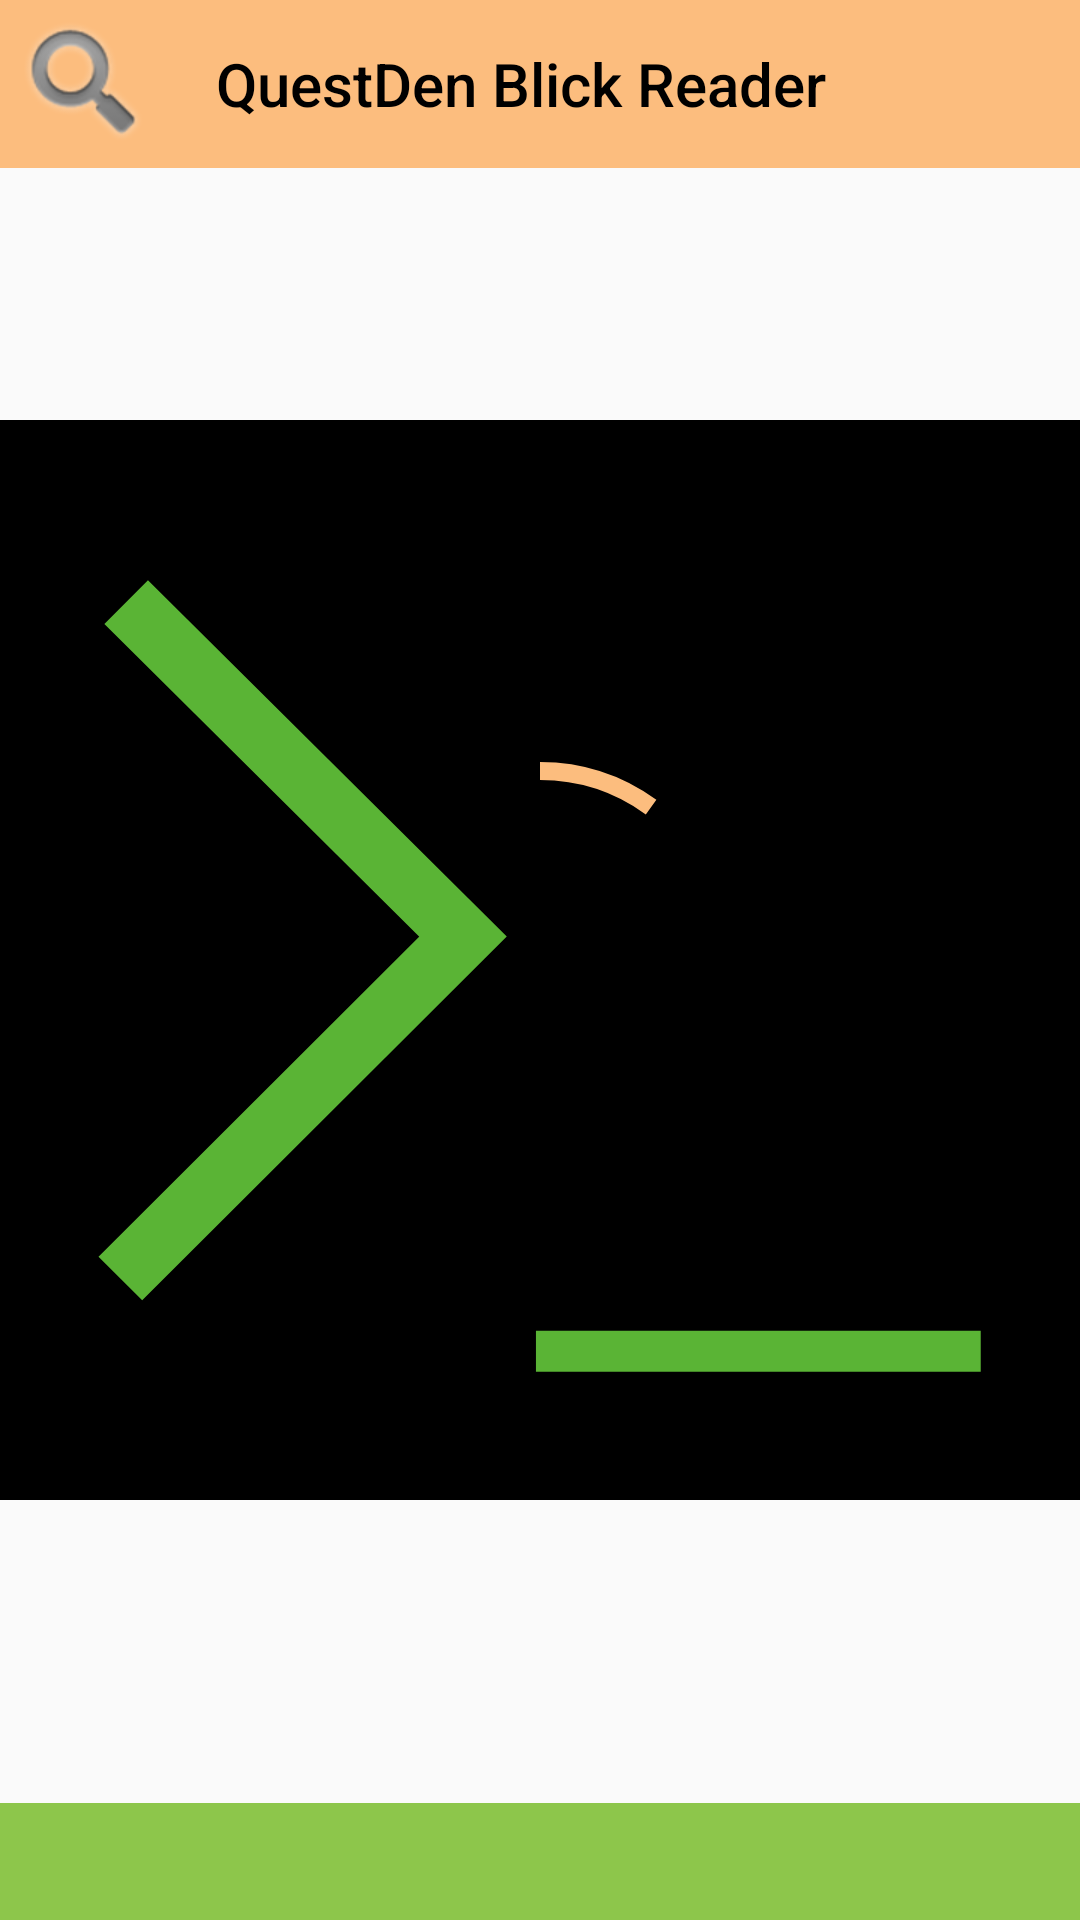

The Android layout XML behind this screen, and the referenced resources:
<!-- AndroidManifest.xml: application theme AppTheme -->
<!-- res/layout/activity_main.xml -->
<?xml version="1.0" encoding="utf-8"?>

<androidx.drawerlayout.widget.DrawerLayout
    xmlns:android="http://schemas.android.com/apk/res/android"
    xmlns:app="http://schemas.android.com/apk/res-auto"
    xmlns:tools="http://schemas.android.com/tools"
    android:id="@+id/drawer_layout"
    android:layout_width="match_parent"
    android:layout_height="match_parent"
    tools:openDrawer="start">

    <androidx.constraintlayout.widget.ConstraintLayout
        android:layout_width="match_parent"
        android:layout_height="match_parent"
        tools:context=".MainActivity">

        <androidx.recyclerview.widget.RecyclerView
            android:id="@+id/ingredients_list"
            android:layout_width="0dp"
            android:layout_height="0dp"
            android:scrollbars="vertical"
            app:layout_constraintBottom_toTopOf="@+id/bottom_navigation"
            app:layout_constraintEnd_toEndOf="parent"
            app:layout_constraintHorizontal_bias="0.0"
            app:layout_constraintStart_toStartOf="parent"
            app:layout_constraintTop_toBottomOf="@+id/toolbar"
            app:layout_constraintVertical_bias="0.0" />


        <androidx.appcompat.widget.Toolbar
            android:id="@+id/toolbar"
            app:titleTextColor="@color/colorAccent"
            android:layout_width="0dp"
            android:layout_height="wrap_content"
            android:background="@color/color_title_bg"
            android:minHeight="?attr/actionBarSize"
            android:theme="?attr/actionBarTheme"
            app:layout_constraintEnd_toEndOf="parent"
            app:layout_constraintStart_toStartOf="parent"
            app:layout_constraintTop_toTopOf="parent"
            app:navigationIcon="@android:drawable/ic_search_category_default"
            app:title="@string/app_name" />

        <ImageView
            android:id="@+id/imageZoom"
            android:layout_width="0dp"
            android:layout_height="0dp"
            android:contentDescription="@string/img_zoom_desc"
            app:srcCompat="@drawable/ic_questden"
            app:layout_constraintBottom_toTopOf="@+id/guideline3"
            app:layout_constraintEnd_toEndOf="@+id/ingredients_list"
            app:layout_constraintHorizontal_bias="0.0"
            app:layout_constraintStart_toStartOf="@+id/ingredients_list"
            app:layout_constraintTop_toTopOf="@+id/guideline"
            app:layout_constraintVertical_bias="1.0" />

        <androidx.constraintlayout.widget.Guideline
            android:id="@+id/guideline"
            android:layout_width="wrap_content"
            android:layout_height="wrap_content"
            android:orientation="horizontal"
            app:layout_constraintGuide_percent="0.1" />

        <androidx.constraintlayout.widget.Guideline
            android:id="@+id/guideline3"
            android:layout_width="wrap_content"
            android:layout_height="wrap_content"
            android:orientation="horizontal"
            app:layout_constraintGuide_percent="0.9" />

        <ProgressBar
            android:id="@+id/progressBarDet"
            style="@style/Widget.AppCompat.ProgressBar.Horizontal"
            android:layout_width="150dp"
            android:layout_height="150dp"
            android:max="100"
            android:progress="10"
            android:progressDrawable="@drawable/circle"
            android:rotation="-90"
            app:layout_constraintBottom_toBottomOf="parent"
            app:layout_constraintEnd_toEndOf="parent"
            app:layout_constraintStart_toStartOf="parent"

            app:layout_constraintTop_toTopOf="parent" />

        <ProgressBar
            android:id="@+id/progressBarUndet"
            style="@style/Widget.AppCompat.ProgressBar"
            android:theme="@style/ProgressBarStyle"
            android:layout_width="150dp"
            android:layout_height="150dp"
            android:max="100"
            android:progress="50"
            android:rotation="-90"

            app:layout_constraintBottom_toBottomOf="parent"
            app:layout_constraintEnd_toEndOf="parent"
            app:layout_constraintStart_toStartOf="parent"
            app:layout_constraintTop_toTopOf="parent" />

        <LinearLayout
            android:id="@+id/bottom_navigation"
            android:layout_width="0dp"
            android:layout_height="wrap_content"
            android:gravity="center"
            android:orientation="horizontal"
            app:layout_constraintBottom_toTopOf="@+id/tool_dropout"
            app:layout_constraintEnd_toEndOf="parent"
            android:background="@color/color_navigation_bg"
            app:layout_constraintStart_toStartOf="parent">

            <Button
                android:id="@+id/button2"
                style="?android:attr/buttonBarButtonStyle"
                android:layout_width="wrap_content"
                android:layout_height="match_parent"
                android:minWidth="0dp"
                android:minHeight="0dp"
                android:onClick="btnOpenTools"
                android:text="@string/symb_OpenTools" />

            <Space
                android:layout_width="wrap_content"
                android:layout_height="wrap_content"
                android:layout_weight="1" />

            <Button
                android:id="@+id/button4"
                style="?android:attr/buttonBarButtonStyle"
                android:layout_width="wrap_content"
                android:layout_height="wrap_content"
                android:minWidth="48dp"
                android:minHeight="0dp"
                android:onClick="btnFirstButton"
                android:text="@string/Bot_Nav_first" />

            <Button
                android:id="@+id/btn_prev"
                style="?android:attr/buttonBarButtonStyle"
                android:layout_width="wrap_content"
                android:layout_height="wrap_content"
                android:minWidth="48dp"
                android:minHeight="0dp"
                android:onClick="btnPrevButton"
                android:text="@string/Bot_Nav_prev" />

            <TextView
                android:id="@+id/tx_position"
                android:layout_width="wrap_content"
                android:layout_height="wrap_content"
                android:text="@string/main_position" />

            <Button
                android:id="@+id/btn_next"
                style="?android:attr/buttonBarButtonStyle"
                android:layout_width="wrap_content"
                android:layout_height="wrap_content"
                android:minWidth="48dp"
                android:minHeight="0dp"
                android:onClick="btnNextButton"
                android:text="@string/Bot_Nav_next" />

            <Button
                android:id="@+id/btn_last"
                style="?android:attr/buttonBarButtonStyle"
                android:layout_width="wrap_content"
                android:layout_height="wrap_content"
                android:minWidth="48dp"
                android:minHeight="0dp"
                android:onClick="btnLastButton"
                android:text="@string/Bot_Nav_Last" />

            <Space
                android:layout_width="wrap_content"
                android:layout_height="wrap_content"
                android:layout_weight="1" />

            <Button
                android:id="@+id/btn_update"
                style="?android:attr/buttonBarButtonStyle"
                android:layout_width="wrap_content"
                android:layout_height="wrap_content"
                android:minWidth="0dp"
                android:minHeight="0dp"
                android:onClick="btnUpdateButton"
                android:text="@string/symb_Update" />

        </LinearLayout>

        <TextView
            android:id="@+id/tx_img_path"
            android:layout_width="0dp"
            android:layout_height="0dp"
            android:background="@color/color_imgPath_bg"
            android:onClick="btnimgZoomPath"
            android:text=""
            app:layout_constraintBottom_toBottomOf="parent"
            app:layout_constraintEnd_toEndOf="parent"
            app:layout_constraintStart_toStartOf="parent"
            app:layout_constraintTop_toBottomOf="@+id/ingredients_list" />










        <LinearLayout
            android:id="@+id/tool_dropout"
            android:layout_width="0dp"
            android:layout_height="wrap_content"
            android:gravity="start"
            android:orientation="horizontal"
            android:visibility="gone"
            android:background="@color/color_navigation_bg"
            app:layout_constraintBottom_toBottomOf="parent"
            app:layout_constraintEnd_toEndOf="parent"
            app:layout_constraintStart_toStartOf="parent">


            <ImageButton
                android:id="@+id/btn_only_pics"
                style="?android:attr/buttonBarButtonStyle"
                android:layout_width="wrap_content"
                android:layout_height="match_parent"
                android:minWidth="0dp"
                android:minHeight="0dp"
                android:scaleType="fitCenter"
                android:onClick="btnToggleOnlyPictures"
                app:srcCompat="@drawable/ic_inclnonimg"
                android:contentDescription="@string/main_btnOnlyPics_descr" />


            <Button
                android:id="@+id/btn_incFont"
                style="?android:attr/buttonBarButtonStyle"
                android:layout_width="wrap_content"
                android:layout_height="match_parent"
                android:minWidth="0dp"
                android:minHeight="0dp"
                android:onClick="btnIncFont"
                android:text="@string/increaseFont" />

            <Button
                android:id="@+id/btn_decFont"
                style="?android:attr/buttonBarButtonStyle"
                android:layout_width="wrap_content"
                android:layout_height="match_parent"
                android:minWidth="0dp"
                android:minHeight="0dp"
                android:onClick="btnDecFont"
                android:text="@string/symb_decFont" />

            <Button
                android:id="@+id/btn_toggleSFW"
                style="?android:attr/buttonBarButtonStyle"
                android:layout_width="wrap_content"
                android:layout_height="match_parent"
                android:minWidth="0dp"
                android:minHeight="0dp"
                android:onClick="btnTglSFW"
                android:text="@string/SFWQuestion" />

        </LinearLayout>

        



    </androidx.constraintlayout.widget.ConstraintLayout>

    <com.google.android.material.navigation.NavigationView
        android:id="@+id/navigationView"
        android:layout_width="wrap_content"
        android:layout_height="match_parent"
        android:layout_gravity="start"
        app:headerLayout="@layout/nav_header_main"
        app:menu="@menu/drawer_menu"
        android:theme="@style/NavigationTheme"
        tools:visibility="gone" />

</androidx.drawerlayout.widget.DrawerLayout>
<!-- res/layout/nav_header_main.xml (included above) -->
<?xml version="1.0" encoding="utf-8"?>

<androidx.constraintlayout.widget.ConstraintLayout xmlns:android="http://schemas.android.com/apk/res/android"
    xmlns:app="http://schemas.android.com/apk/res-auto"
    android:id="@+id/nav_header"
    android:layout_width="match_parent"
    android:layout_height="wrap_content"
    android:background="#070"
    android:clickable="true"
    android:focusable="true"
    android:orientation="vertical"
    android:padding="16dp"
    android:theme="@style/ThemeOverlay.AppCompat.Dark">

    <ImageView
        android:id="@+id/nav_header_imageView"
        android:layout_width="43dp"
        android:layout_height="33dp"
        android:layout_marginTop="4dp"
        android:src="@drawable/ic_questden"
        app:layout_constraintStart_toStartOf="parent"
        app:layout_constraintTop_toTopOf="parent"
        android:contentDescription="@string/nav_header_img_desc" />

    <TextView
        android:id="@+id/nav_header_textView"
        android:layout_width="wrap_content"
        android:layout_height="wrap_content"
        android:text="@string/nav_header_title"
        android:textAppearance="@style/TextAppearance.AppCompat.Body1"
        app:layout_constraintBottom_toBottomOf="@+id/nav_header_imageView"
        app:layout_constraintStart_toEndOf="@+id/nav_header_imageView"
        app:layout_constraintTop_toTopOf="@+id/nav_header_imageView" />
</androidx.constraintlayout.widget.ConstraintLayout>
<!-- resources referenced by this layout -->
<resources>
  <color name="colorAccent">#000</color>
  <color name="color_imgPath_bg">#8DC64B</color>
  <color name="color_navigation_bg">#FCBD7E</color>
  <color name="color_title_bg">#FCBD7E</color>
  <!-- drawable circle (drawable) -->
  <?xml version="1.0" encoding="utf-8"?>
  <layer-list xmlns:android="http://schemas.android.com/apk/res/android">
      <item>
          <shape
              android:shape="ring"
              android:innerRadiusRatio="2.6"
              android:thickness="12dp"
              android:useLevel="true">
              <solid android:color="@color/color_progress_frame" />
          </shape>
      </item>
      <item>
          <shape
              android:shape="ring"
              android:innerRadiusRatio="2.5"
              android:thickness="6dp"
              android:useLevel="true">
              <solid android:color="@color/color_progress_center" />
          </shape>
      </item>
  </layer-list>
  <!-- drawable ic_inclnonimg: vector/xml drawable (drawable, 66119 chars, omitted) -->
  <!-- drawable ic_questden (drawable) -->
  <vector xmlns:android="http://schemas.android.com/apk/res/android"
      android:width="39.5875dp"
      android:height="39.6875dp"
      android:viewportWidth="39.5875"
      android:viewportHeight="39.6875">
    <path
        android:pathData="M-0.1,0h39.6875v39.6875h-39.6875z"
        android:strokeLineJoin="miter"
        android:strokeWidth="1.5"
        android:fillColor="#000000"
        android:strokeColor="#00000000"
        android:fillType="nonZero"
        android:strokeLineCap="square"/>
    <path
        android:pathData="M4.6247,6.6929 L16.9728,18.9858 4.4112,31.5475"
        android:strokeLineJoin="miter"
        android:strokeWidth="2.2650001"
        android:fillColor="#00000000"
        android:strokeColor="#5ab435"
        android:fillType="evenOdd"
        android:strokeLineCap="butt"/>
    <path
        android:pathData="M19.6455,34.2202L35.949,34.2202"
        android:strokeLineJoin="miter"
        android:strokeWidth="1.5"
        android:fillColor="#00000000"
        android:strokeColor="#5ab435"
        android:fillType="evenOdd"
        android:strokeLineCap="butt"/>
  </vector>
  <string name="Bot_Nav_Last">&gt;&gt;</string>
  <string name="Bot_Nav_first">&lt;&lt;</string>
  <string name="Bot_Nav_next">&gt;</string>
  <string name="Bot_Nav_prev">&lt;</string>
  <string name="SFWQuestion">SFW?</string>
  <string name="app_name">QuestDen Blick Reader</string>
  <string name="img_zoom_desc">Zooming post image to fullscreen</string>
  <string name="increaseFont">A+</string>
  <string name="main_btnOnlyPics_descr">Show Only Pictures</string>
  <string name="main_position">1/100</string>
  <string name="nav_header_img_desc">header image</string>
  <string name="nav_header_title">Target Page</string>
  <string name="symb_OpenTools">👓</string>
  <string name="symb_Update">🔄</string>
  <string name="symb_decFont">A-</string>
  <style name="NavigationTheme" parent="AppTheme">
          <item name="listPreferredItemHeightSmall">40dp</item>
          <item name="listPreferredItemHeight">40dp</item>
      </style>
  <style name="ProgressBarStyle">
          <item name="colorAccent">@color/color_progress_center</item>
      </style>
  <style name="AppTheme" parent="Theme.AppCompat.Light.DarkActionBar">
          
          <item name="colorPrimary">@color/colorPrimary</item>
          <item name="colorPrimaryDark">@color/colorPrimaryDark</item>
          <item name="colorAccent">@color/colorAccent</item>
          <item name="windowActionBar">false</item>
          <item name="windowNoTitle">true</item>
          <item name="drawerArrowStyle">@style/DrawerArrowStyle</item>
          <item name="progressBarStyle">@style/ProgressBarStyle</item>
      </style>
  <color name="color_progress_frame">#000</color>
  <color name="color_progress_center">#FCBD7E</color>
  <color name="colorPrimary">#8DC64B</color>
  <color name="colorPrimaryDark">#000</color>
  <style name="DrawerArrowStyle" parent="Widget.AppCompat.DrawerArrowToggle">
          <item name="color">@android:color/black</item>
      </style>
</resources>
